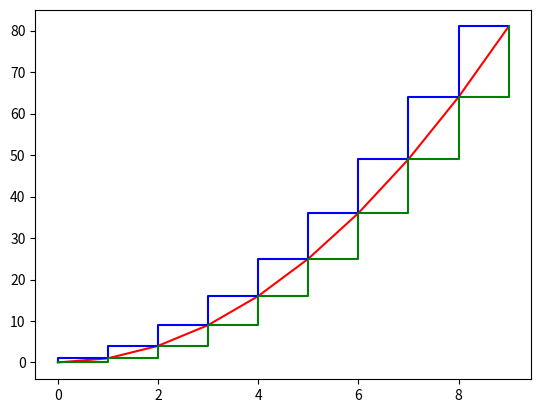

The matplotlib source for this figure:


import matplotlib.pyplot as plt

x = [i for i in range(10)]
y = [i**2 for i in x]

plt.plot(x, y,color='red')
plt.plot(x, y,color='blue',drawstyle='steps-pre')
plt.plot(x, y,color='green',drawstyle='steps-post')

plt.show()
